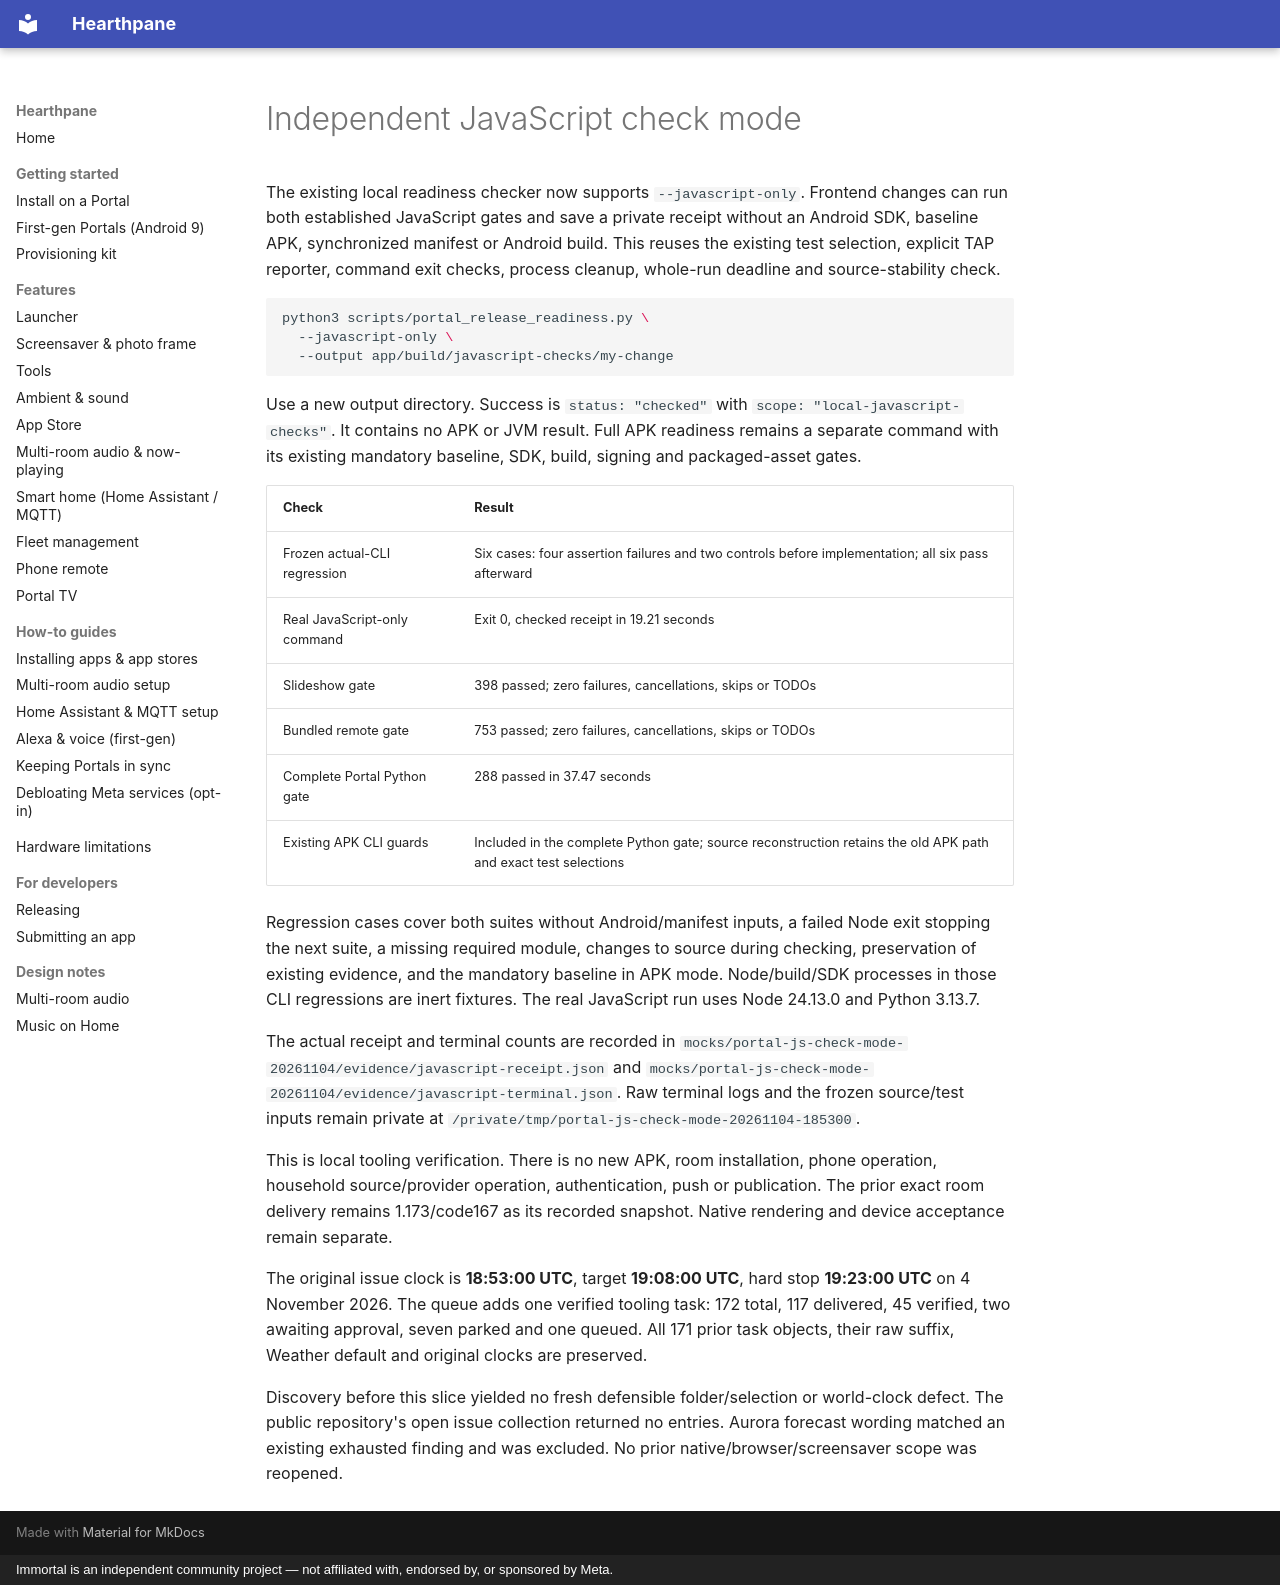

repository: rlchandani/portal-prime · page: portal-javascript-check-mode-2026-11-04/index.html · generator: mkdocs · copyright: Immortal is an independent community project — not affiliated with, endorsed by, or sponsored by Meta.

# Independent JavaScript check mode

The existing local readiness checker now supports `--javascript-only`. Frontend
changes can run both established JavaScript gates and save a private receipt
without an Android SDK, baseline APK, synchronized manifest or Android build.
This reuses the existing test selection, explicit TAP reporter, command exit
checks, process cleanup, whole-run deadline and source-stability check.

```sh
python3 scripts/portal_release_readiness.py \
  --javascript-only \
  --output app/build/javascript-checks/my-change
```

Use a new output directory. Success is `status: "checked"` with
`scope: "local-javascript-checks"`. It contains no APK or JVM result. Full APK
readiness remains a separate command with its existing mandatory baseline,
SDK, build, signing and packaged-asset gates.

| Check | Result |
|---|---|
| Frozen actual-CLI regression | Six cases: four assertion failures and two controls before implementation; all six pass afterward |
| Real JavaScript-only command | Exit 0, checked receipt in 19.21 seconds |
| Slideshow gate | 398 passed; zero failures, cancellations, skips or TODOs |
| Bundled remote gate | 753 passed; zero failures, cancellations, skips or TODOs |
| Complete Portal Python gate | 288 passed in 37.47 seconds |
| Existing APK CLI guards | Included in the complete Python gate; source reconstruction retains the old APK path and exact test selections |

Regression cases cover both suites without Android/manifest inputs, a failed
Node exit stopping the next suite, a missing required module, changes to source
during checking, preservation of existing evidence, and the mandatory baseline
in APK mode. Node/build/SDK processes in those CLI regressions are inert fixtures.
The real JavaScript run uses Node 24.13.0 and Python 3.13.7.

The actual receipt and terminal counts are recorded in
`mocks/portal-js-check-mode-20261104/evidence/javascript-receipt.json` and
`mocks/portal-js-check-mode-20261104/evidence/javascript-terminal.json`.
Raw terminal logs and the frozen source/test inputs remain private at
`/private/tmp/portal-js-check-mode-20261104-185300`.

This is local tooling verification. There is no new APK, room installation,
phone operation, household source/provider operation, authentication, push or
publication. The prior exact room delivery remains 1.173/code167 as its recorded
snapshot. Native rendering and device acceptance remain separate.

The original issue clock is **18:53:00 UTC**, target **19:08:00 UTC**, hard stop
**19:23:00 UTC** on 4 November 2026. The queue adds one verified tooling task:
172 total, 117 delivered, 45 verified, two awaiting approval, seven parked and
one queued. All 171 prior task objects, their raw suffix, Weather default and
original clocks are preserved.

Discovery before this slice yielded no fresh defensible folder/selection or
world-clock defect. The public repository's open issue collection returned no
entries. Aurora forecast wording matched an existing exhausted finding and was
excluded. No prior native/browser/screensaver scope was reopened.
